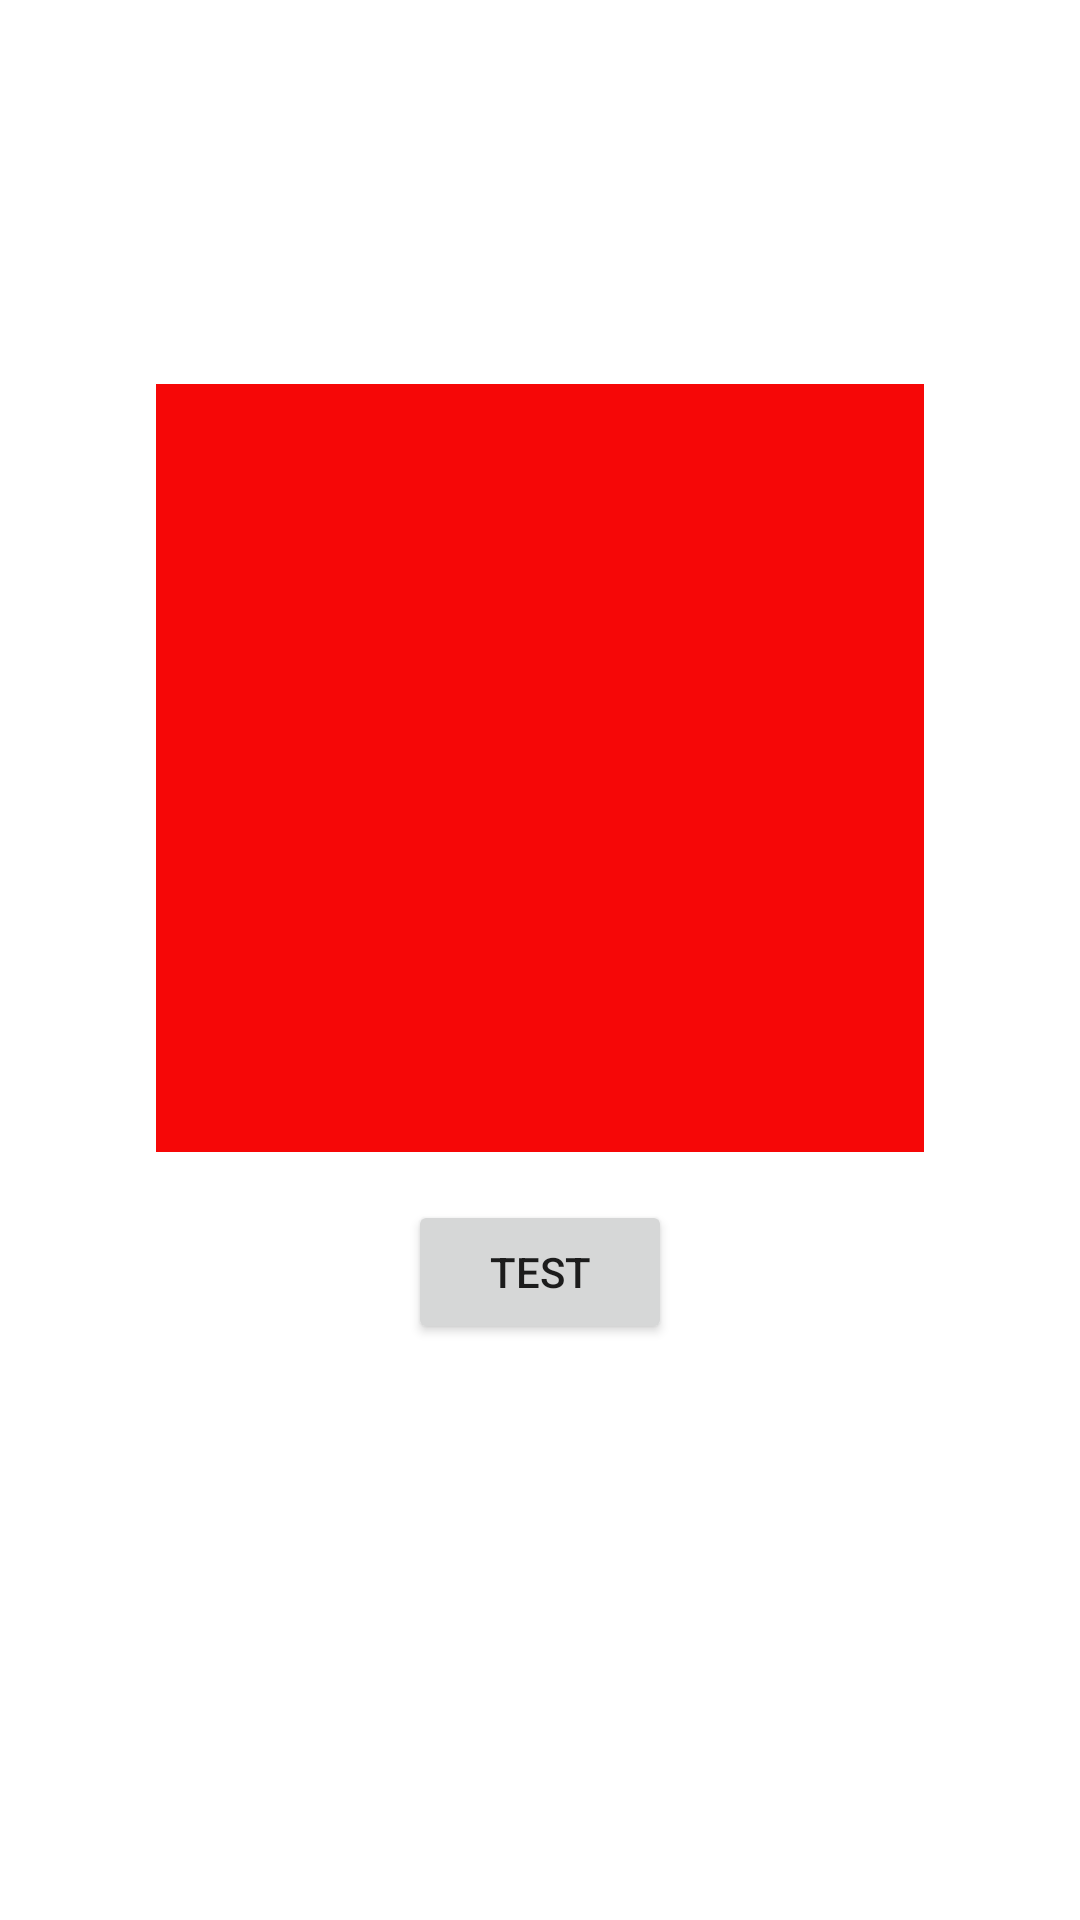

Produce the Android XML layout that renders to this screen, including the resource entries it uses.
<!-- AndroidManifest.xml: application theme Theme.AnimationsTest -->
<!-- res/layout/activity_animator_background.xml -->
<?xml version="1.0" encoding="utf-8"?>
<LinearLayout
    xmlns:android="http://schemas.android.com/apk/res/android"
    android:layout_width="match_parent"
    android:layout_height="match_parent"
    android:orientation="vertical"
    >
    <ImageView
        android:id="@+id/test_view"
        android:layout_width="256dp"
        android:layout_height="256dp"
        android:layout_marginTop="128dp"
        android:layout_gravity="center"
        android:background="@color/colorAccent"
        />
    <Button
        android:id="@+id/test_button"
        android:layout_width="wrap_content"
        android:layout_height="wrap_content"
        android:layout_margin="16dp"
        android:layout_gravity="center"
        android:text="test"
        />
</LinearLayout>
<!-- resources referenced by this layout -->
<resources>
  <color name="colorAccent">#F60707</color>
  <style name="Theme.AnimationsTest" parent="Theme.MaterialComponents.DayNight.DarkActionBar">
          
          <item name="colorPrimary">@color/purple_500</item>
          <item name="colorPrimaryVariant">@color/purple_700</item>
          <item name="colorOnPrimary">@color/white</item>
          
          <item name="colorSecondary">@color/teal_200</item>
          <item name="colorSecondaryVariant">@color/teal_700</item>
          <item name="colorOnSecondary">@color/black</item>
          
          <item tools:targetApi="l" name="android:statusBarColor">?attr/colorPrimaryVariant</item>
          
      </style>
  <color name="purple_500">#FF6200EE</color>
  <color name="purple_700">#FF3700B3</color>
  <color name="white">#FFFFFFFF</color>
  <color name="teal_200">#FF03DAC5</color>
  <color name="teal_700">#FF018786</color>
  <color name="black">#FF000000</color>
</resources>
